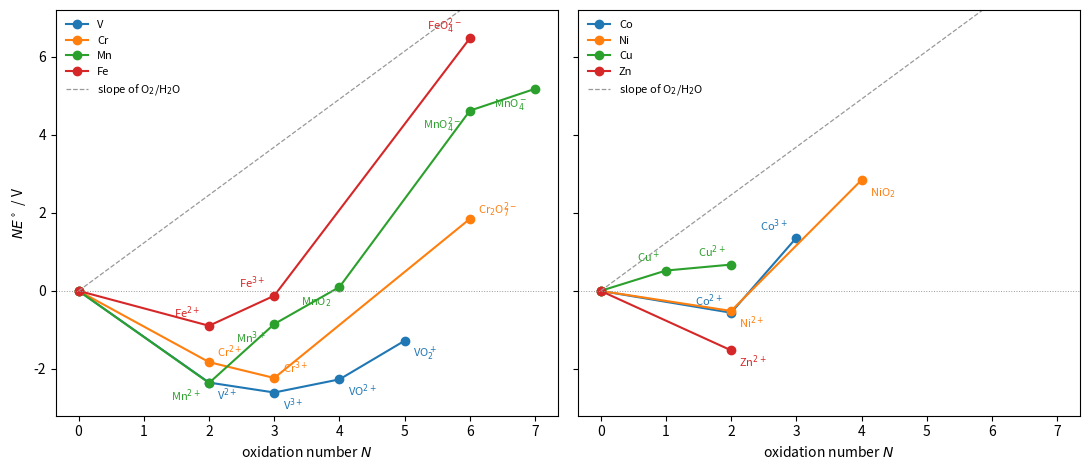

Reproduce this figure in Python.
"""Frost diagrams (N E0 against oxidation number N) of the 3d elements at pH 0, from Latimer diagrams
(E0 from the CRC Handbook; Mn values as in the Frost diagram of 6.1.12). The O2/H2O line (slope 1.229 V)
is drawn through the origin for comparison: a couple steeper than it can oxidize water."""

import numpy as np
import matplotlib.pyplot as plt

# (N, label, E0 of the couple joining this species to the previous one)
series = {
    "V": [(0, "V", None), (2, r"V$^{2+}$", -1.175), (3, r"V$^{3+}$", -0.255), (4, r"VO$^{2+}$", 0.337),
          (5, r"VO$_2^+$", 0.991)],
    "Cr": [(0, "Cr", None), (2, r"Cr$^{2+}$", -0.913), (3, r"Cr$^{3+}$", -0.407), (6, r"Cr$_2$O$_7^{2-}$", 1.36)],
    "Mn": [(0, "Mn", None), (2, r"Mn$^{2+}$", -1.18), (3, r"Mn$^{3+}$", 1.51), (4, r"MnO$_2$", 0.95),
           (6, r"MnO$_4^{2-}$", 2.26), (7, r"MnO$_4^-$", 0.56)],
    "Fe": [(0, "Fe", None), (2, r"Fe$^{2+}$", -0.447), (3, r"Fe$^{3+}$", 0.771), (6, r"FeO$_4^{2-}$", 2.20)],
    "Co": [(0, "Co", None), (2, r"Co$^{2+}$", -0.28), (3, r"Co$^{3+}$", 1.92)],
    "Ni": [(0, "Ni", None), (2, r"Ni$^{2+}$", -0.257), (4, r"NiO$_2$", 1.678)],
    "Cu": [(0, "Cu", None), (1, r"Cu$^+$", 0.521), (2, r"Cu$^{2+}$", 0.153)],
    "Zn": [(0, "Zn", None), (2, r"Zn$^{2+}$", -0.762)],
}


OFF = {"V": (6, -12), "Cr": (6, 4), "Mn": (-6, -13), "Fe": (-6, 6),
       "Co": (-6, 5), "Ni": (6, -12), "Cu": (-4, 6), "Zn": (6, -12)}


def frost(chain):
    pts, y, n0 = [], 0.0, 0
    for n, lab, e in chain:
        if e is not None:
            y += (n - n0) * e
        pts.append((n, y, lab))
        n0 = n
    return pts


fig, axes = plt.subplots(1, 2, figsize=(11, 4.8), sharey=True)
for ax, names in zip(axes, [["V", "Cr", "Mn", "Fe"], ["Co", "Ni", "Cu", "Zn"]]):
    for k, el in enumerate(names):
        pts = frost(series[el])
        col = f"C{k}"
        ax.plot([p[0] for p in pts], [p[1] for p in pts], "o-", color=col, lw=1.5, label=el)
        for n, y, lab in pts[1:]:
            ax.annotate(lab, (n, y), xytext=OFF[el], textcoords="offset points", fontsize=8, color=col,
                        ha="right" if OFF[el][0] < 0 else "left")
    x = np.array([0, 7])
    ax.plot(x, 1.229 * x, color="0.6", lw=0.9, ls="--", label=r"slope of O$_2$/H$_2$O")
    ax.axhline(0, color="0.6", lw=0.7, ls=":")
    ax.set_xlabel("oxidation number $N$")
    ax.set_xticks(range(0, 8))
    ax.set_ylim(-3.2, 7.2)
    ax.legend(frameon=False, fontsize=8, loc="upper left")
axes[0].set_ylabel(r"$N E^\circ$ / V")
fig.tight_layout()
